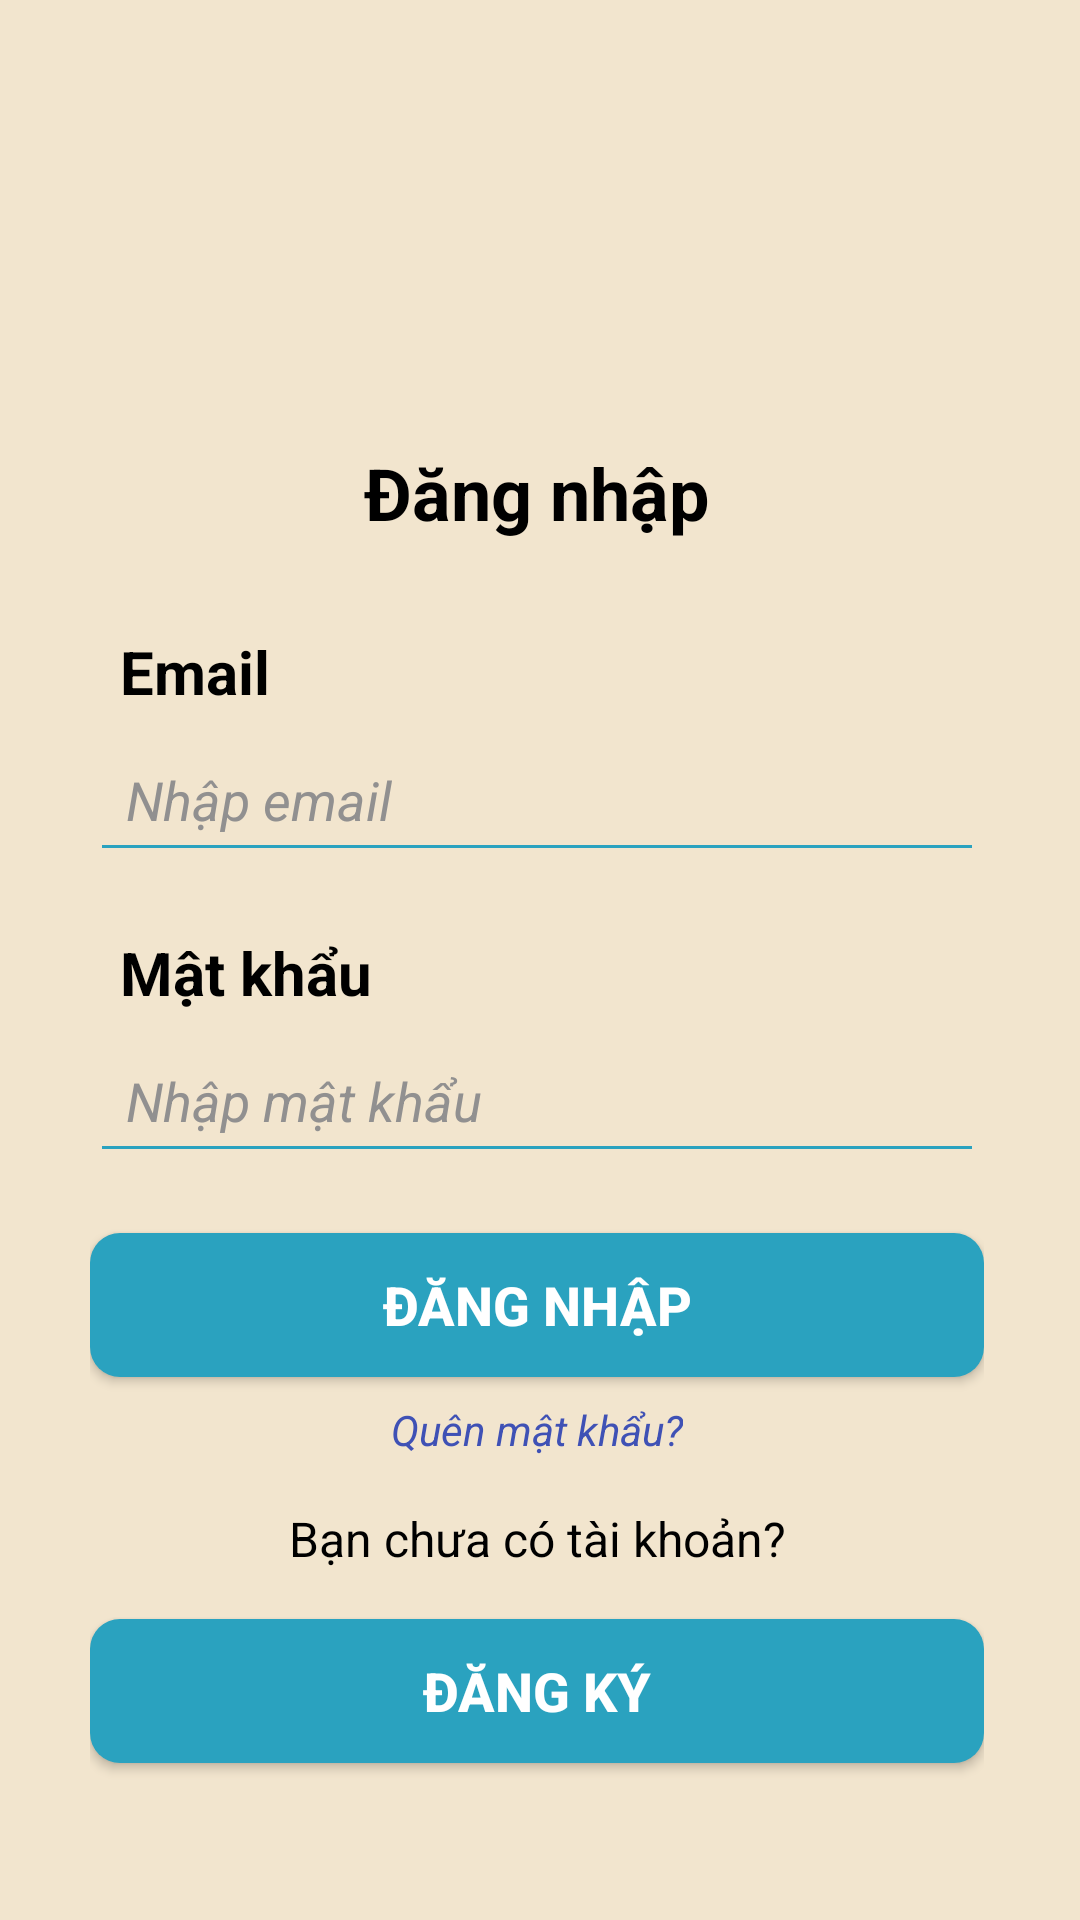

Produce the Android XML layout that renders to this screen, including the resource entries it uses.
<!-- AndroidManifest.xml: application theme Theme.Appbanhangonline -->
<!-- res/layout/activity_login.xml -->
<?xml version="1.0" encoding="utf-8"?>
<RelativeLayout xmlns:android="http://schemas.android.com/apk/res/android"
    xmlns:tools="http://schemas.android.com/tools"
    android:layout_width="match_parent"
    android:layout_height="match_parent"
    android:background="#f2e5ce"
    android:paddingLeft="30dp"
    android:paddingTop="32dp"
    android:paddingRight="32dp"
    android:paddingBottom="16dp"
    tools:context="com.example.appbanhangonline.activities.login.LoginActivity">

    <LinearLayout
        android:layout_width="match_parent"
        android:layout_height="match_parent"
        android:orientation="vertical"
        android:background="#f2e5ce">


        <ImageView
            android:layout_width="100dp"
            android:layout_height="100dp"
            android:paddingTop="20dp"
            android:layout_gravity="center_horizontal"
            android:src="@drawable/table_lamp_logo" />

        <TextView
            android:layout_width="wrap_content"
            android:layout_height="wrap_content"
            android:layout_gravity="center_horizontal"
            android:layout_marginTop="16dp"
            android:text="Đăng nhập"
            android:textColor="@color/black"
            android:textSize="24sp"
            android:textStyle="bold" />

        <TextView
            android:layout_width="match_parent"
            android:layout_height="wrap_content"
            android:layout_marginTop="30dp"
            android:paddingLeft="10dp"
            android:text="Email"
            android:textColor="@color/black"
            android:textSize="20sp"
            android:textStyle="bold" />

        <EditText
            android:id="@+id/etEmail"
            android:layout_width="match_parent"
            android:layout_height="wrap_content"
            android:layout_marginTop="5dp"
            android:backgroundTint="#2AA2BF"
            android:hint="Nhập email"
            android:padding="12dp"
            android:textColorHint="#919090"
            android:textStyle="italic"/>

        <TextView
            android:layout_width="match_parent"
            android:layout_height="wrap_content"
            android:layout_marginTop="20dp"
            android:paddingLeft="10dp"
            android:text="Mật khẩu"
            android:textColor="@color/black"
            android:textSize="20sp"
            android:textStyle="bold" />

        <EditText
            android:id="@+id/etPassword"
            android:layout_width="match_parent"
            android:layout_height="wrap_content"
            android:layout_marginTop="5dp"
            android:layout_marginBottom="0dp"
            android:backgroundTint="#2AA2BF"
            android:hint="Nhập mật khẩu"
            android:inputType="textPassword"
            android:padding="12dp"
            android:textColorHint="#919090"
            android:textStyle="italic" />

        <Button
            android:id="@+id/btnLogin"
            android:layout_width="match_parent"
            android:layout_height="wrap_content"
            android:layout_marginTop="20dp"
            android:background="@drawable/round_btn"
            android:text="Đăng nhập"
            android:textColor="#FFFFFF"
            android:textSize="18sp"
            android:textStyle="bold" />

        <TextView
            android:id="@+id/forgot_password"
            android:layout_width="wrap_content"
            android:layout_height="wrap_content"
            android:layout_gravity="center_horizontal"
            android:layout_marginTop="8dp"
            android:clickable="true"
            android:text="Quên mật khẩu?"
            android:textColor="#3F51B5"
            android:textStyle="italic" />

        <TextView
            android:layout_width="match_parent"
            android:layout_height="wrap_content"
            android:layout_marginTop="16dp"
            android:gravity="center"
            android:text="Bạn chưa có tài khoản?"
            android:textColor="@color/black"
            android:textSize="16sp" />

        <Button
            android:id="@+id/btnRegister"
            android:layout_width="match_parent"
            android:layout_height="wrap_content"
            android:layout_marginTop="16dp"
            android:background="@drawable/round_btn"
            android:text="Đăng ký"
            android:textColor="#FFFFFF"
            android:textSize="18sp"
            android:textStyle="bold" />

    </LinearLayout>
</RelativeLayout>
<!-- resources referenced by this layout -->
<resources>
  <color name="black">#FF000000</color>
  <!-- drawable round_btn (drawable) -->
  <shape xmlns:android="http://schemas.android.com/apk/res/android"
      android:shape="rectangle">
      <solid android:color="#2AA2BF" />
      <corners android:radius="10dp" />
  </shape>
  <style name="Theme.Appbanhangonline" parent="Base.Theme.Appbanhangonline" />
  <style name="Base.Theme.Appbanhangonline" parent="Theme.Material3.DayNight.NoActionBar">
          
          
      </style>
</resources>
